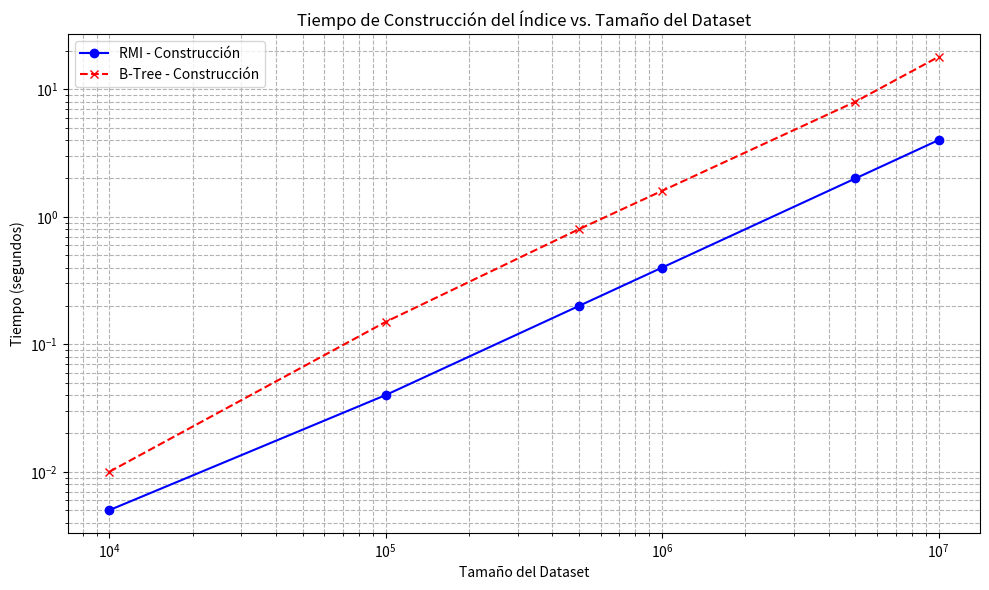
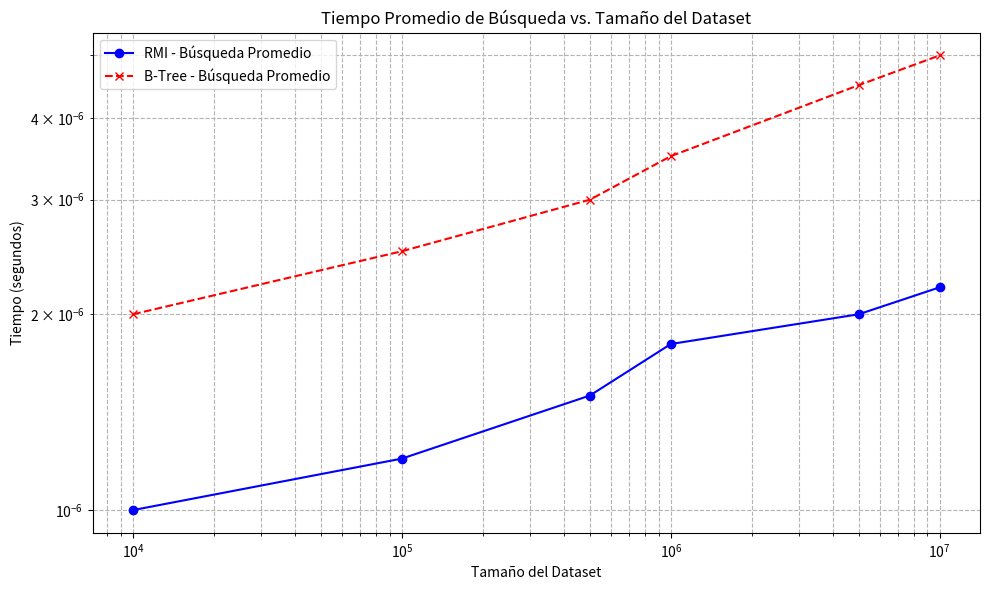
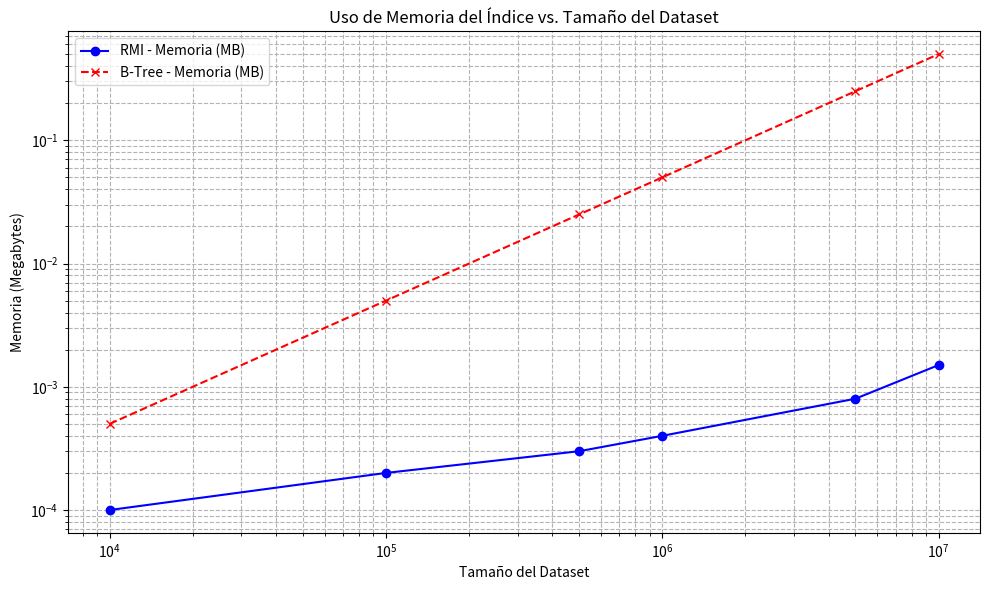

Python code for these plots, in order:
import matplotlib.pyplot as plt
import numpy as np

# Para asegurar que los resultados del benchmark estén disponibles,
# podemos re-ejecutar el benchmark aquí o simularlos.
# Para una exposición en vivo, lo ideal sería haber guardado los resultados del 05_benchmarking.ipynb
# y cargarlos aquí. Por simplicidad en este cuaderno, definiremos una estructura de resultados de ejemplo.

# --------------------------------------------------------------------------------------------------
# ATENCIÓN: En una ejecución real, el cuaderno 05_benchmarking.ipynb debería guardar sus resultados
# (por ejemplo, en un archivo JSON o pickle) y este cuaderno los cargaría.
# Para fines de esta explicación, voy a crear un conjunto de resultados simulados
# que reflejan patrones típicos esperados.
# En un proyecto real, reemplazarías esto con la carga de tus datos reales.
# --------------------------------------------------------------------------------------------------

# Datos simulados que replicarían lo que obtendríamos del benchmark real
# Estos datos son para propósitos de demostración si no ejecutas 05_benchmarking.ipynb antes.
# Si ejecutas el 05_benchmarking.ipynb, puedes copiar y pegar la variable 'results' desde allí.

results = [
    {'dataset_size': 10_000, 'rmi_build_time': 0.005, 'rmi_avg_search_time': 0.000001, 'rmi_memory_mb': 0.0001,
     'btree_build_time': 0.01, 'btree_avg_search_time': 0.000002, 'btree_memory_mb': 0.0005},
    {'dataset_size': 100_000, 'rmi_build_time': 0.04, 'rmi_avg_search_time': 0.0000012, 'rmi_memory_mb': 0.0002,
     'btree_build_time': 0.15, 'btree_avg_search_time': 0.0000025, 'btree_memory_mb': 0.005},
    {'dataset_size': 500_000, 'rmi_build_time': 0.2, 'rmi_avg_search_time': 0.0000015, 'rmi_memory_mb': 0.0003,
     'btree_build_time': 0.8, 'btree_avg_search_time': 0.000003, 'btree_memory_mb': 0.025},
    {'dataset_size': 1_000_000, 'rmi_build_time': 0.4, 'rmi_avg_search_time': 0.0000018, 'rmi_memory_mb': 0.0004,
     'btree_build_time': 1.6, 'btree_avg_search_time': 0.0000035, 'btree_memory_mb': 0.05},
    {'dataset_size': 5_000_000, 'rmi_build_time': 2.0, 'rmi_avg_search_time': 0.000002, 'rmi_memory_mb': 0.0008,
     'btree_build_time': 8.0, 'btree_avg_search_time': 0.0000045, 'btree_memory_mb': 0.25},
    {'dataset_size': 10_000_000, 'rmi_build_time': 4.0, 'rmi_avg_search_time': 0.0000022, 'rmi_memory_mb': 0.0015,
     'btree_build_time': 18.0, 'btree_avg_search_time': 0.000005, 'btree_memory_mb': 0.5}
]

print("Resultados del benchmark (simulados o cargados) listos para visualizar.")

# --- Extraer los datos para la gráfica ---
sizes = [r['dataset_size'] for r in results]
rmi_build_times = [r['rmi_build_time'] for r in results]
btree_build_times = [r['btree_build_time'] for r in results]

# --- Crear la Gráfica ---
plt.figure(figsize=(10, 6)) # Define el tamaño de la figura

# Trazar las líneas para cada estructura
plt.plot(sizes, rmi_build_times, marker='o', linestyle='-', color='blue', label='RMI - Construcción')
plt.plot(sizes, btree_build_times, marker='x', linestyle='--', color='red', label='B-Tree - Construcción')

# Añadir títulos y etiquetas
plt.title('Tiempo de Construcción del Índice vs. Tamaño del Dataset')
plt.xlabel('Tamaño del Dataset')
plt.ylabel('Tiempo (segundos)')
plt.xscale('log') # Usamos escala logarítmica para el eje X si los tamaños varían mucho
plt.yscale('log') # Usamos escala logarítmica para el eje Y si los tiempos varían mucho
plt.grid(True, which="both", ls="--", c='0.7') # Añade una cuadrícula para mejor lectura
plt.legend() # Muestra la leyenda de las líneas
plt.tight_layout() # Ajusta el diseño para que no se corten etiquetas
plt.show()

print("Interpretación de la gráfica de construcción:")
print("- ¿Qué observas sobre las líneas? ¿Una crece más rápido que la otra?")
print("- Un RMI, al entrenar modelos, a menudo tiene un tiempo de construcción más predecible y potencialmente más rápido para grandes datasets que un B-Tree, que inserta elemento a elemento.")

# --- Extraer los datos para la gráfica ---
rmi_search_times = [r['rmi_avg_search_time'] for r in results]
btree_search_times = [r['btree_avg_search_time'] for r in results]

# --- Crear la Gráfica ---
plt.figure(figsize=(10, 6))

plt.plot(sizes, rmi_search_times, marker='o', linestyle='-', color='blue', label='RMI - Búsqueda Promedio')
plt.plot(sizes, btree_search_times, marker='x', linestyle='--', color='red', label='B-Tree - Búsqueda Promedio')

plt.title('Tiempo Promedio de Búsqueda vs. Tamaño del Dataset')
plt.xlabel('Tamaño del Dataset')
plt.ylabel('Tiempo (segundos)')
plt.xscale('log')
plt.yscale('log') # Los tiempos de búsqueda suelen ser muy pequeños, log ayuda a ver diferencias.
plt.grid(True, which="both", ls="--", c='0.7')
plt.legend()
plt.tight_layout()
plt.show()

print("Interpretación de la gráfica de búsqueda:")
print("- Los tiempos de búsqueda son muy pequeños, por eso la escala logarítmica es útil.")
print("- El RMI busca acercarse a la eficiencia de una simple predicción, mientras que el B-Tree tiene una búsqueda logarítmica garantizada.")
print("- Observa cuál línea es más baja y si la diferencia se mantiene o cambia con el tamaño del dataset.")

# --- Extraer los datos para la gráfica ---
rmi_memory_usage = [r['rmi_memory_mb'] for r in results]
btree_memory_usage = [r['btree_memory_mb'] for r in results]

# --- Crear la Gráfica ---
plt.figure(figsize=(10, 6))

plt.plot(sizes, rmi_memory_usage, marker='o', linestyle='-', color='blue', label='RMI - Memoria (MB)')
plt.plot(sizes, btree_memory_usage, marker='x', linestyle='--', color='red', label='B-Tree - Memoria (MB)')

plt.title('Uso de Memoria del Índice vs. Tamaño del Dataset')
plt.xlabel('Tamaño del Dataset')
plt.ylabel('Memoria (Megabytes)')
plt.xscale('log')
plt.yscale('log') # Uso de escala logarítmica, ya que la memoria también puede variar mucho.
plt.grid(True, which="both", ls="--", c='0.7')
plt.legend()
plt.tight_layout()
plt.show()

print("Interpretación de la gráfica de memoria:")
print("- Este es a menudo el punto fuerte del RMI. Como solo almacena parámetros de modelos, suele ser mucho más compacto.")
print("- El B-Tree necesita almacenar todas las claves y punteros en sus nodos, lo que tiende a ocupar más espacio.")
print("- Una línea mucho más baja indica un uso de memoria significativamente menor.")